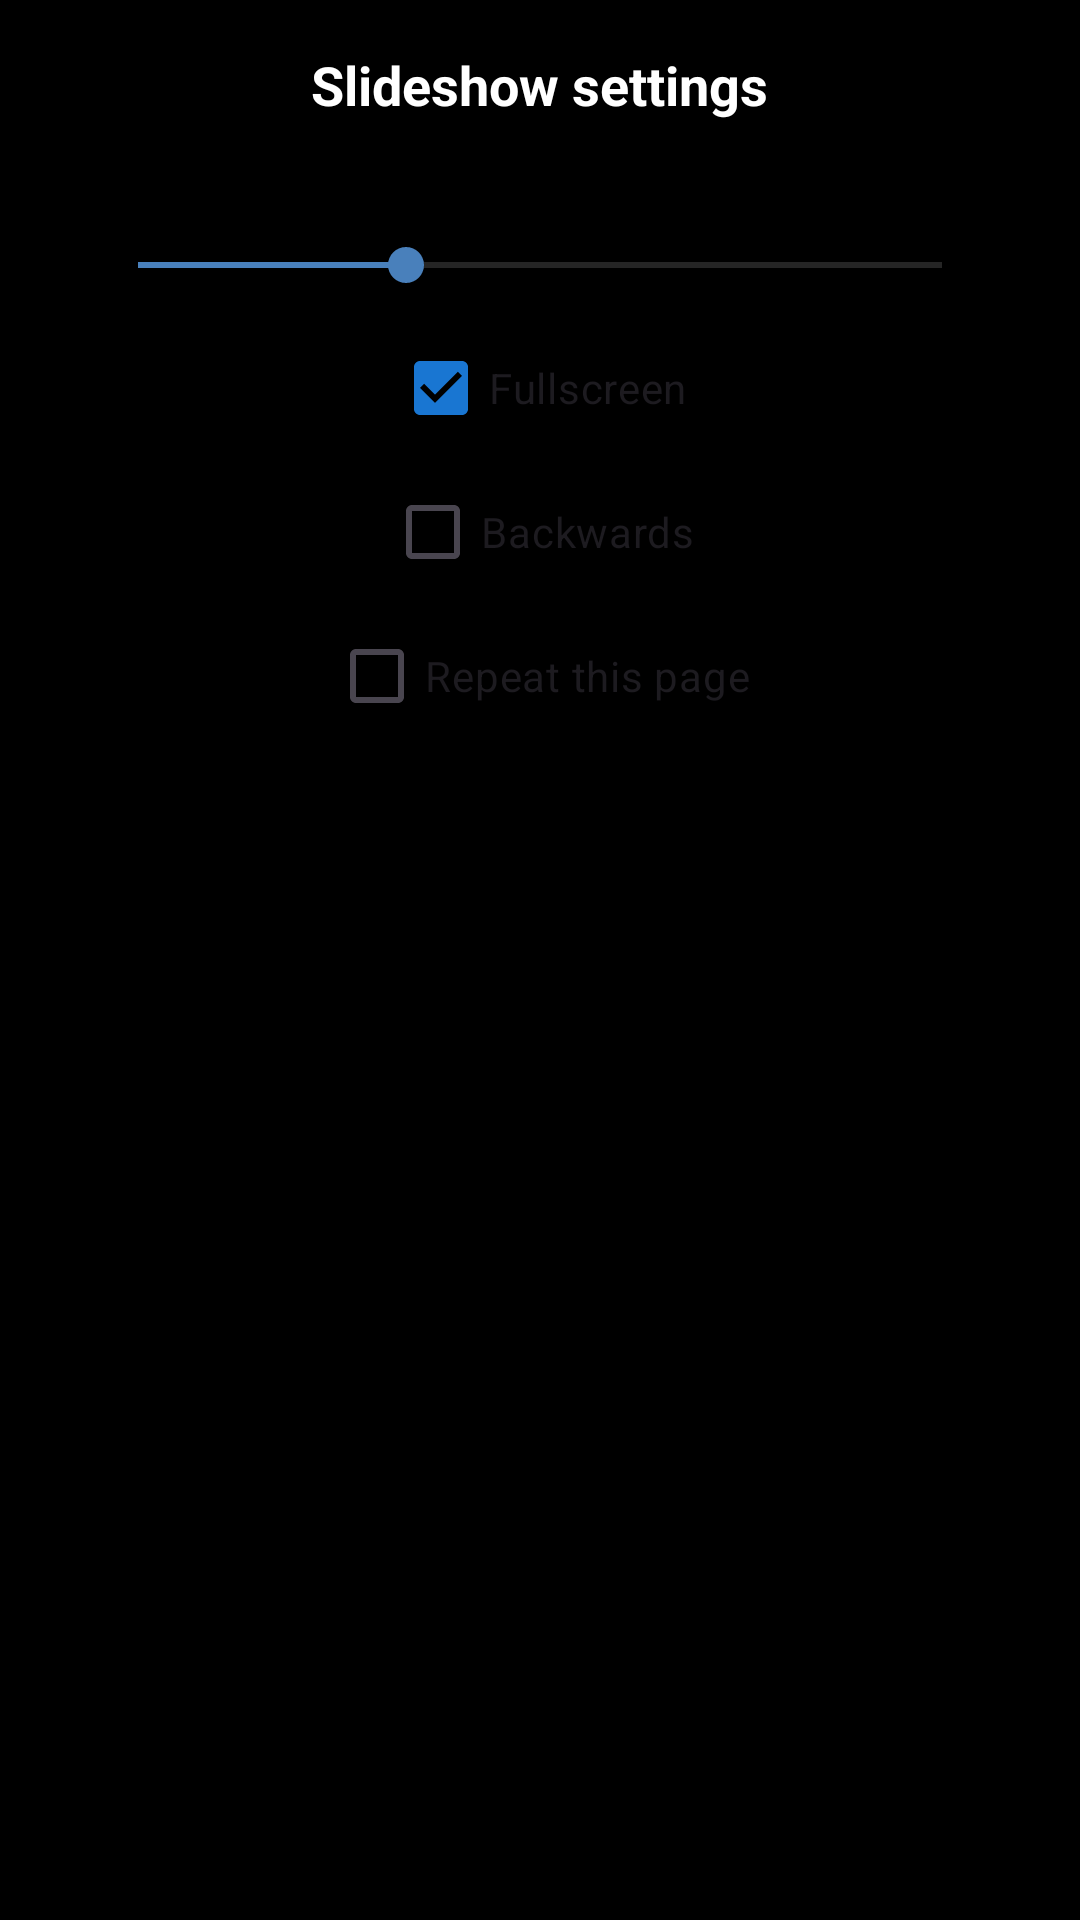

Android layout source for this screen:
<!-- AndroidManifest.xml: application theme Theme.Mommys.Dark -->
<!-- res/layout/dialog_slideshow.xml -->
<?xml version="1.0" encoding="utf-8"?>
<LinearLayout xmlns:android="http://schemas.android.com/apk/res/android"
    android:layout_width="wrap_content"
    android:layout_height="wrap_content"
    android:layout_gravity="center_horizontal"
    android:gravity="center_horizontal"
    android:orientation="vertical"
    android:padding="16dp">

    <TextView
        android:layout_width="wrap_content"
        android:layout_height="wrap_content"
        android:text="@string/ss_title"
        android:textColor="?android:textColorPrimary"
        android:textSize="18sp"
        android:textStyle="bold" />

    <TextView
        android:id="@+id/txtSeekbarText"
        android:layout_width="wrap_content"
        android:layout_height="wrap_content"
        android:layout_marginTop="12dp"
        android:textColor="?android:textColorPrimary" />

    <SeekBar
        android:id="@+id/seekbarDuration"
        android:layout_width="300dp"
        android:layout_height="wrap_content"
        android:layout_marginTop="8dp"
        android:max="15"
        android:progress="5" />

    <CheckBox
        android:id="@+id/cbFullscreen"
        android:layout_width="wrap_content"
        android:layout_height="wrap_content"
        android:layout_marginTop="8dp"
        android:checked="true"
        android:text="@string/ss_cb_fullscreen" />

    <CheckBox
        android:id="@+id/cbBackwards"
        android:layout_width="wrap_content"
        android:layout_height="wrap_content"
        android:checked="false"
        android:text="@string/ss_cb_backwards" />

    <CheckBox
        android:id="@+id/cbRepeatPage"
        android:layout_width="wrap_content"
        android:layout_height="wrap_content"
        android:checked="false"
        android:text="@string/ss_cb_repeat" />

</LinearLayout>
<!-- resources referenced by this layout -->
<resources>
  <string name="ss_cb_backwards">Backwards</string>
  <string name="ss_cb_fullscreen">Fullscreen</string>
  <string name="ss_cb_repeat">Repeat this page</string>
  <string name="ss_title">Slideshow settings</string>
  <style name="Theme.Mommys.Dark" parent="Theme.Material3.DayNight.NoActionBar">
          <item name="android:windowBackground">@color/colorBlack</item>
          <item name="android:colorBackground">@color/darkColorBg</item>
          <item name="android:statusBarColor">@color/darkColorBg</item>
          <item name="android:navigationBarColor">@color/darkColorBg</item>
          <item name="android:textColorLink">@color/colorTextImportant</item>
          <item name="android:textColorPrimary">@color/colorWhite</item>
          <item name="android:textColorSecondary">@color/colorDarkGrey</item>
          <item name="colorPrimary">@color/darkColorPrimary</item>
          <item name="colorPrimaryDark">@color/darkColorPrimaryDark</item>
          <item name="colorAccent">@color/colorAccent</item>
          <item name="colorSecondary">@color/colorAccent</item>
          <item name="colorSurface">@color/darkColorSurface</item>
          
          <item name="myToolbarBackgroundColor">@color/darkColorToolbar</item>
          <item name="mySearchHintTextColor">@color/darkSearchTextColor</item>
          <item name="mySecondaryTextAlpha">0.7</item>
          <item name="myIconTintColor">@color/colorWhite</item>
          <item name="myImageButtonBackgroundColor">@color/darkColorBtn</item>
          <item name="myCommentItemBackgroundColor">@color/darkColorCommentBg</item>
          <item name="myPostButtonsBackgroundColor">@color/colorBlack65</item>
          <item name="myPostFullscreenBackgroundColor">@color/colorBlack</item>
          <item name="myPostInfoBackground">@color/darkColorPostTitleBG</item>
          <item name="myPostBackgroundColor">@color/darkColorBg</item>
          <item name="myPostCardBackgroundColor">@color/darkColorSurface</item>
          <item name="myPostButtonBarBackgroundColor">@color/darkColorToolbar</item>
          <item name="searchViewStyle">@style/SearchView</item>
      </style>
  <color name="colorBlack">#FF000000</color>
  <color name="darkColorBg">#FF121212</color>
  <color name="colorTextImportant">#FF4980BB</color>
  <color name="colorWhite">#FFFFFFFF</color>
  <color name="colorDarkGrey">#8e8e8e</color>
  <color name="darkColorPrimary">#FF1976D2</color>
  <color name="darkColorPrimaryDark">#FF0D47A1</color>
  <color name="colorAccent">#FF4980BB</color>
  <color name="darkColorSurface">#FF1E1E1E</color>
  <color name="darkColorToolbar">#ff080808</color>
  <color name="darkSearchTextColor">#fff5f5f5</color>
  <color name="darkColorBtn">#FF2D2D2D</color>
  <color name="darkColorCommentBg">#FF252525</color>
  <color name="colorBlack65">#A6000000</color>
  <color name="darkColorPostTitleBG">#E6000000</color>
  <style name="SearchView" parent="Widget.AppCompat.SearchView">
          <item name="suggestionRowLayout">@layout/search_suggestion_layout</item>
          <item name="android:textColor">?mySearchHintTextColor</item>
          <item name="android:textColorHint">?mySearchHintTextColor</item>
          <item name="android:editTextColor">?mySearchHintTextColor</item>
      </style>
</resources>
